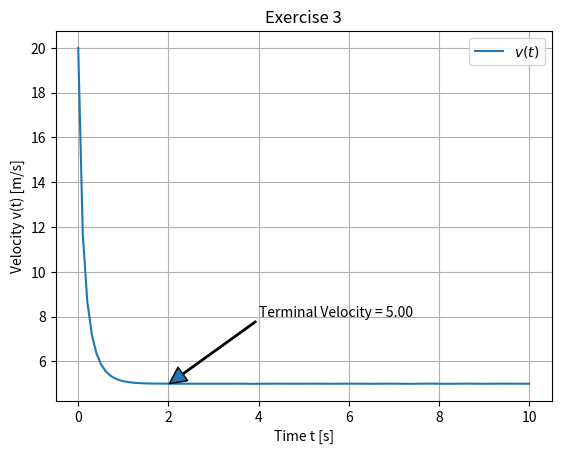

Generate this figure with matplotlib:
#!/usr/bin/env python3
# -*- coding: utf-8 -*-
"""
Created on Sat Feb 21 19:41:30 2026

@author: cecilia.costa
"""

import numpy as np
import matplotlib.pyplot as plt
import scipy.integrate as integrate


# Initial velocity of the sky diver
v0 = 20
# Sky diver's mass
m = 100
# Assuming gravity accelaration as 10 m/s^2
g = 10
# constant given for the parachute breaking force expression
k = 40

# Diferential equation for expressing the sky diver's accelaration after opening the parachute 
f = lambda t, v : [g - (k/m)*v**2]

fig, ax = plt.subplots()

# Resolve the ODE
s = integrate.solve_ivp(f, [0, 10], [v0], t_eval=np.linspace(0, 10, 100))

ax.plot(s.t, s.y[0], label=r"$v(t)$" )

ax.legend()

ax.set_title("Exercise 3")
ax.set_ylabel(r"Velocity v(t) [m/s]", fontsize=10)
ax.set_xlabel(r"Time t [s]", fontsize=10)

# The sky diver terminal force is reach when the acceleration is 0, hence the velocity is constant
ax.annotate(format(r"Terminal Velocity = %.2f" %s.y[0][20]), xy=[s.t[20],s.y[0][20]], xytext=[4, 8], arrowprops=dict(width=1))


ax.grid()
